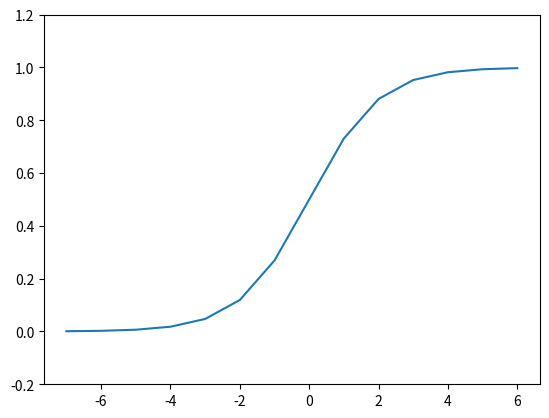

Python code for this plot:
import matplotlib.pyplot as plt
import numpy as np

# def step_function(x):
#     # return np.array(x>0.0, dtype=np.int)
#     return np.array(x>0.0, dtype=np.int64)

# x = np.arange(-5, 5, 0.1)
# y = step_function(x)

# print("x=", x, "\n", "y=", y)
# plt.plot(x, y)
# plt.show()

def sigmoid(x):
    return 1/(1+np.exp(-x))

# arange(start, stop, step)

x = np.arange(-7.0, 7, 1)
y = sigmoid(x)
plt.plot(x, y)
plt.ylim(-0.2, 1.2)

plt.show()